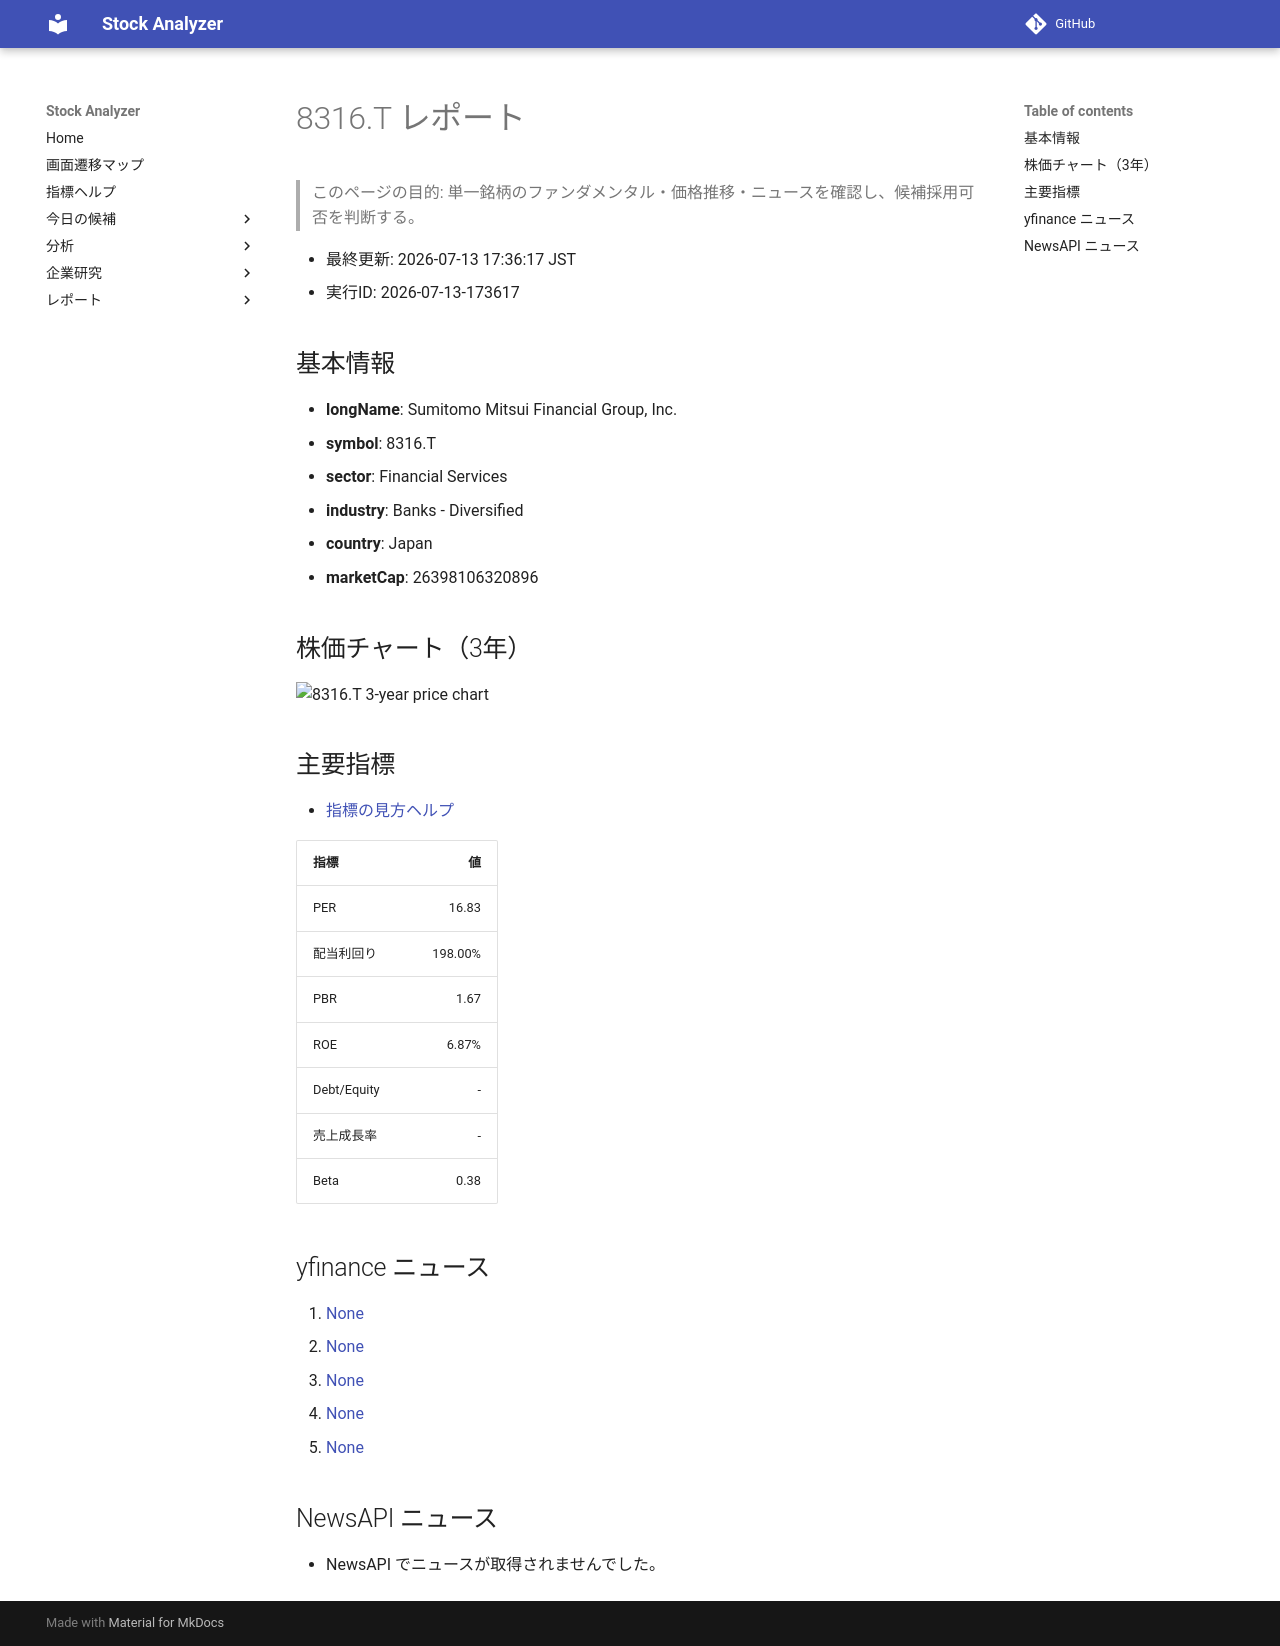

repository: Yumi-note/Making-APP · page: reports/2026-07-13/173617/8316_T/index.html · generator: mkdocs

# 8316.T レポート

> このページの目的: 単一銘柄のファンダメンタル・価格推移・ニュースを確認し、候補採用可否を判断する。

- 最終更新: 2026-07-13 17:36:17 JST
- 実行ID: 2026-07-13-173617

## 基本情報

- **longName**: Sumitomo Mitsui Financial Group, Inc.
- **symbol**: 8316.T
- **sector**: Financial Services
- **industry**: Banks - Diversified
- **country**: Japan
- **marketCap**: 26398106320896

## 株価チャート（3年）

![8316.T 3-year price chart](8316_T_3y.png)

## 主要指標

- [指標の見方ヘルプ](../../../../indicators.md)

| 指標 | 値 |
|---|---:|
| PER | 16.83 |
| 配当利回り | 198.00% |
| PBR | 1.67 |
| ROE | 6.87% |
| Debt/Equity | - |
| 売上成長率 | - |
| Beta | 0.38 |

## yfinance ニュース

1. [None](None)
2. [None](None)
3. [None](None)
4. [None](None)
5. [None](None)

## NewsAPI ニュース

- NewsAPI でニュースが取得されませんでした。
